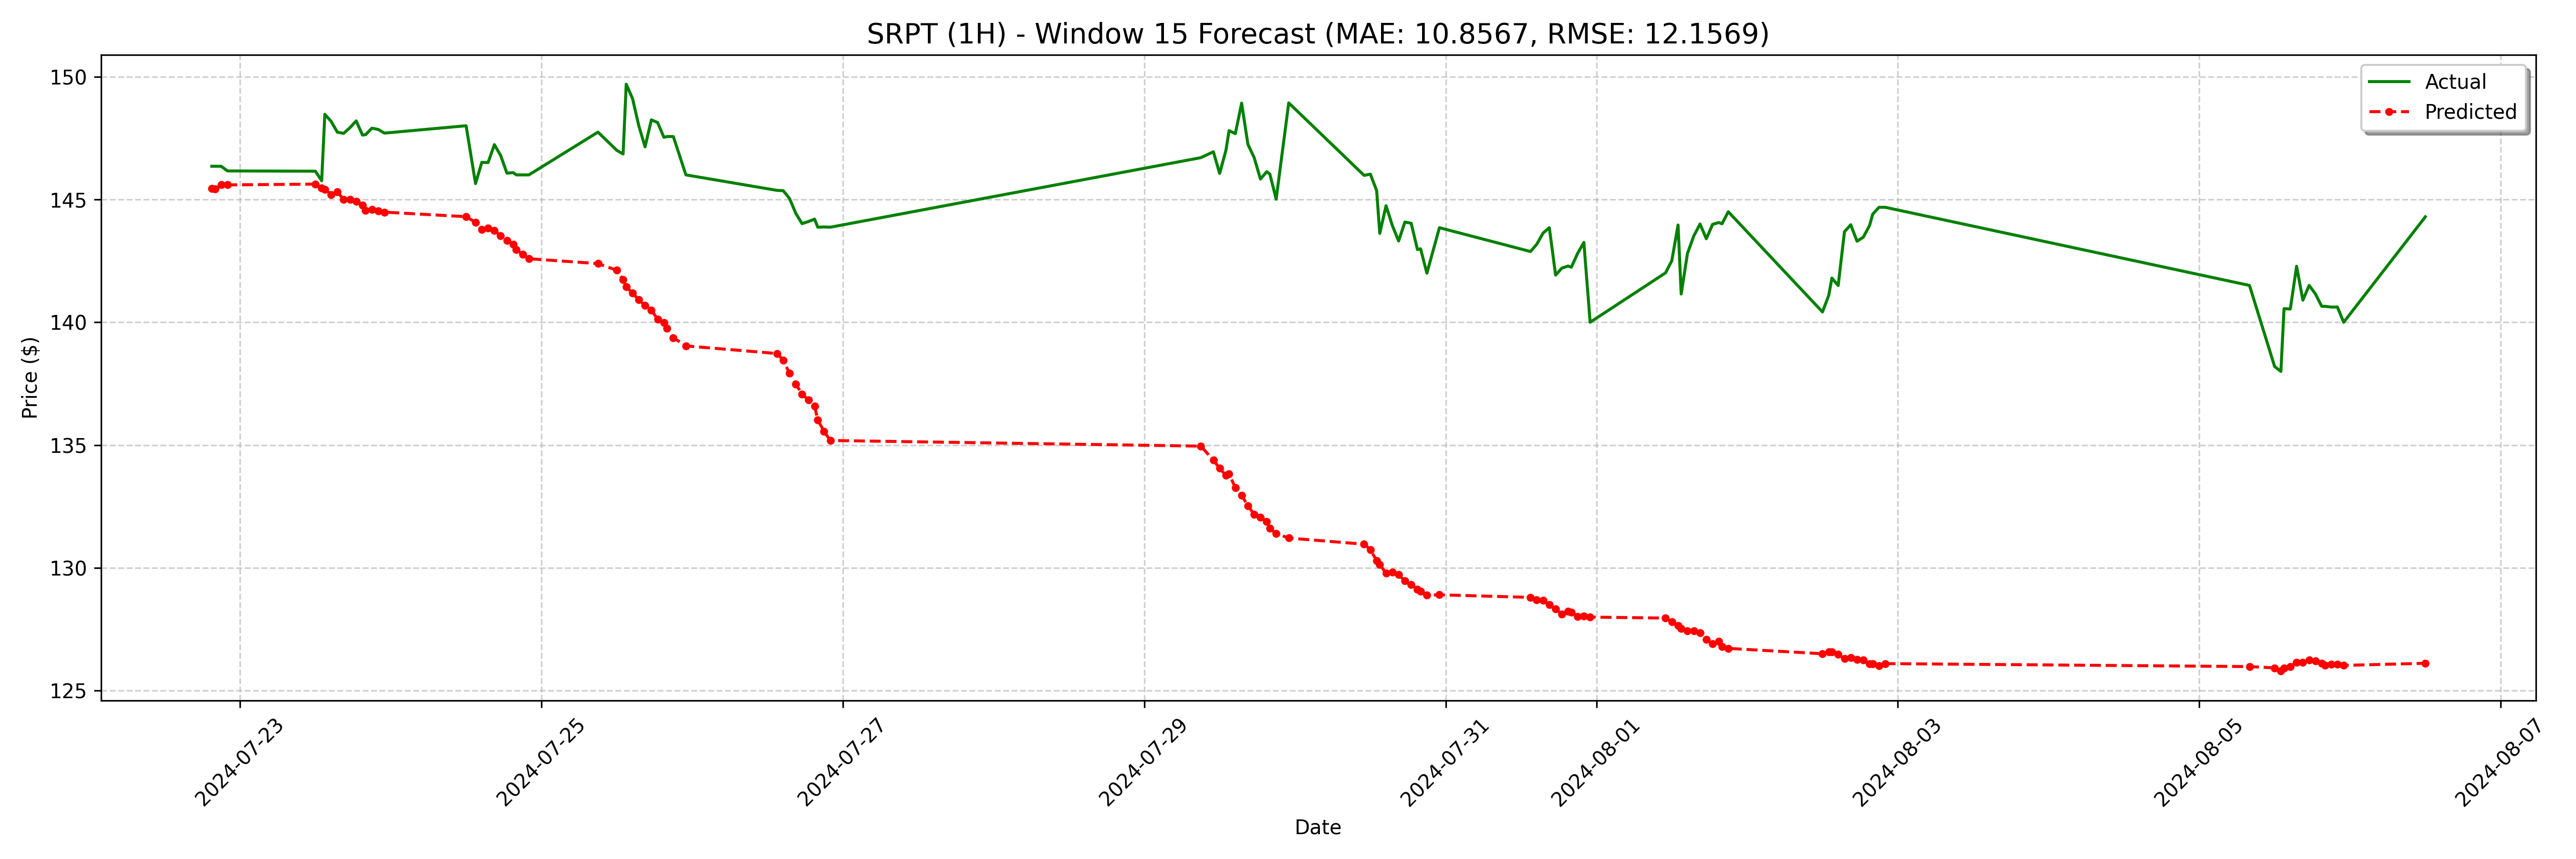

The table this chart was drawn from, first rows:
date, actual, forecast
2024-07-22 19:30:00, 146.4, 145.4
2024-07-22 20:00:00, 146.3, 145.4
2024-07-22 21:00:00, 146.3, 145.6
2024-07-22 22:00:00, 146.2, 145.6
2024-07-23 12:00:00, 146.2, 145.6
2024-07-23 13:00:00, 145.8, 145.5
2024-07-23 13:30:00, 148.5, 145.4
2024-07-23 14:30:00, 148.2, 145.2
2024-07-23 15:30:00, 147.7, 145.3
2024-07-23 16:30:00, 147.7, 145
2024-07-23 17:30:00, 147.9, 145
2024-07-23 18:30:00, 148.2, 144.9
2024-07-23 19:30:00, 147.6, 144.8
2024-07-23 20:00:00, 147.6, 144.6
2024-07-23 21:00:00, 147.9, 144.6
2024-07-23 22:00:00, 147.8, 144.5
2024-07-23 23:00:00, 147.7, 144.5
2024-07-24 12:00:00, 148.0, 144.3
2024-07-24 13:30:00, 145.6, 144.1
2024-07-24 14:30:00, 146.5, 143.8
2024-07-24 15:30:00, 146.5, 143.8
2024-07-24 16:30:00, 147.2, 143.7
2024-07-24 17:30:00, 146.8, 143.5
2024-07-24 18:30:00, 146.1, 143.3
2024-07-24 19:30:00, 146.1, 143.2
2024-07-24 20:00:00, 146.0, 143
2024-07-24 21:00:00, 146.0, 142.8
2024-07-24 22:00:00, 146.0, 142.6
2024-07-25 09:00:00, 147.7, 142.4
2024-07-25 12:00:00, 147.0, 142.1
2024-07-25 13:00:00, 146.8, 141.7
2024-07-25 13:30:00, 149.7, 141.4
2024-07-25 14:30:00, 149.1, 141.2
2024-07-25 15:30:00, 148.0, 140.9
2024-07-25 16:30:00, 147.1, 140.7
2024-07-25 17:30:00, 148.2, 140.5
2024-07-25 18:30:00, 148.1, 140.1
2024-07-25 19:30:00, 147.5, 140
2024-07-25 20:00:00, 147.6, 139.8
2024-07-25 21:00:00, 147.6, 139.4
2024-07-25 23:00:00, 146.0, 139
2024-07-26 13:30:00, 145.4, 138.7
2024-07-26 14:30:00, 145.4, 138.5
2024-07-26 15:30:00, 145, 137.9
2024-07-26 16:30:00, 144.4, 137.5
2024-07-26 17:30:00, 144, 137.1
2024-07-26 18:30:00, 144.1, 136.8
2024-07-26 19:30:00, 144.2, 136.6
2024-07-26 20:00:00, 143.9, 136
2024-07-26 21:00:00, 143.9, 135.6
2024-07-26 22:00:00, 143.9, 135.2
2024-07-29 09:00:00, 146.7, 135
2024-07-29 11:00:00, 146.9, 134.4
2024-07-29 12:00:00, 146.1, 134.1
2024-07-29 13:00:00, 147.0, 133.8
2024-07-29 13:30:00, 147.8, 133.8
2024-07-29 14:30:00, 147.7, 133.3
2024-07-29 15:30:00, 148.9, 133
2024-07-29 16:30:00, 147.2, 132.5
2024-07-29 17:30:00, 146.7, 132.2
... 68 more rows
